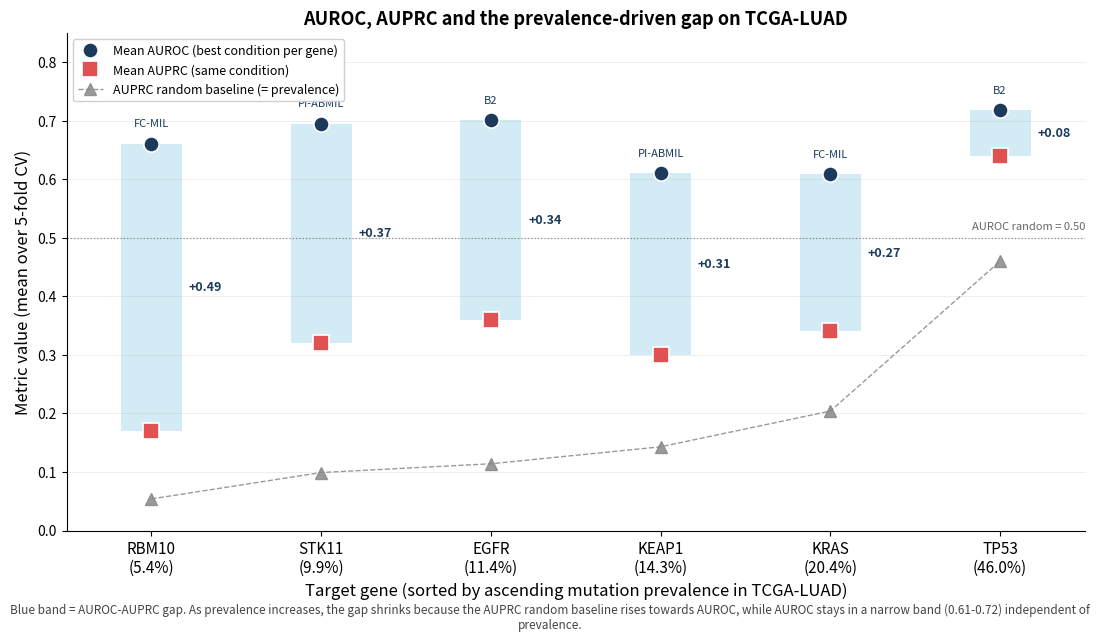

Write the Python code that produced this figure.
"""Generate AUROC vs AUPRC vs prevalence figure for ch06 evaluation chapter.

Visualises why the AUROC-AUPRC gap correlates inversely with mutation
prevalence: the per-gene "best AUROC" stays in a narrow band (0.61-0.72)
regardless of prevalence, while AUPRC tracks the random baseline
(= prevalence/100) closely and is therefore much lower for rare mutations.
"""
import matplotlib

matplotlib.use("Agg")
import matplotlib.pyplot as plt
import numpy as np

# Genes sorted by ascending prevalence in TCGA-LUAD (5-fold CV cohort)
# Sources:
#   - prevalence: ch04_methodology.tex (RBM10, STK11, EGFR), ch06 (TP53),
#                 ch07 (KRAS), ch06 fig:auroc_by_gene caption (KEAP1)
#   - AUROC (mean, 5-fold CV): tab:mutation_luad column-wise maxima
#   - AUPRC (mean, 5-fold CV): fig:auprc_by_gene values for the same
#     condition that achieves the best AUROC
genes = ["RBM10", "STK11", "EGFR", "KEAP1", "KRAS", "TP53"]
prevalence = np.array([5.4, 9.9, 11.4, 14.3, 20.4, 46.0])
auroc = np.array([0.661, 0.695, 0.701, 0.610, 0.609, 0.718])
auprc = np.array([0.170, 0.320, 0.360, 0.300, 0.340, 0.640])
best_method = ["FC-MIL", "PI-ABMIL", "B2", "PI-ABMIL", "FC-MIL", "B2"]

baseline = prevalence / 100.0
gap = auroc - auprc

# Use categorical x positions so spacing is uniform; annotate prevalence below
x = np.arange(len(genes))

fig, ax = plt.subplots(figsize=(11, 6.2))

# Shade the AUROC-AUPRC gap as a vertical band per gene
for xi, hi, lo in zip(x, auroc, auprc):
    ax.fill_between(
        [xi - 0.18, xi + 0.18],
        [lo, lo],
        [hi, hi],
        color="#7EC8E3",
        alpha=0.35,
        linewidth=0,
    )
    ax.annotate(
        f"{hi - lo:+.2f}",
        xy=(xi + 0.22, (hi + lo) / 2),
        ha="left",
        va="center",
        fontsize=9,
        color="#1B3A5C",
        fontweight="bold",
    )

# AUROC markers (best per gene)
ax.plot(
    x,
    auroc,
    "o",
    color="#1B3A5C",
    markersize=11,
    markeredgecolor="white",
    markeredgewidth=1.2,
    label="Mean AUROC (best condition per gene)",
    zorder=3,
)

# AUPRC markers (same condition)
ax.plot(
    x,
    auprc,
    "s",
    color="#E05252",
    markersize=11,
    markeredgecolor="white",
    markeredgewidth=1.2,
    label="Mean AUPRC (same condition)",
    zorder=3,
)

# AUPRC random baseline (= prevalence) as gray triangles + connecting line
ax.plot(
    x,
    baseline,
    "^--",
    color="#888888",
    markersize=8,
    linewidth=1.0,
    alpha=0.85,
    label="AUPRC random baseline (= prevalence)",
    zorder=2,
)

# Reference line: AUROC random = 0.50
ax.axhline(0.50, color="#666666", linestyle=":", linewidth=0.9, alpha=0.7)
ax.text(
    len(genes) - 0.5,
    0.51,
    "AUROC random = 0.50",
    fontsize=8,
    color="#666666",
    ha="right",
    va="bottom",
)

# Best-method annotation above each AUROC marker
for xi, hi, m in zip(x, auroc, best_method):
    ax.annotate(
        m,
        xy=(xi, hi),
        xytext=(0, 12),
        textcoords="offset points",
        ha="center",
        fontsize=8,
        color="#1B3A5C",
    )

# X-axis: gene name + prevalence
xtick_labels = [f"{g}\n({p:.1f}%)" for g, p in zip(genes, prevalence)]
ax.set_xticks(x)
ax.set_xticklabels(xtick_labels, fontsize=11)
ax.set_xlabel(
    "Target gene (sorted by ascending mutation prevalence in TCGA-LUAD)",
    fontsize=12,
)
ax.set_ylabel("Metric value (mean over 5-fold CV)", fontsize=12)
ax.set_title(
    "AUROC, AUPRC and the prevalence-driven gap on TCGA-LUAD",
    fontsize=13,
    fontweight="bold",
)

ax.set_ylim(0.0, 0.85)
ax.set_xlim(-0.5, len(genes) - 0.5)
ax.legend(loc="upper left", fontsize=9, framealpha=0.92)
ax.spines["top"].set_visible(False)
ax.spines["right"].set_visible(False)
ax.grid(axis="y", alpha=0.3, linewidth=0.5)

# Footer: explanatory text
fig.text(
    0.5,
    -0.02,
    "Blue band = AUROC-AUPRC gap. As prevalence increases, the gap shrinks because"
    " the AUPRC random baseline rises towards AUROC, while AUROC stays in a narrow"
    " band (0.61-0.72) independent of prevalence.",
    ha="center",
    fontsize=8.5,
    color="#444444",
    style="italic",
    wrap=True,
)

plt.tight_layout()
out = (
    r"D:\Dropbox\PHD\THESIS\SLIMA_Thesis_Research_ver_2026_rev_9"
    r"\chapters\figures\auroc_auprc_prevalence.png"
)
fig.savefig(out, dpi=200, bbox_inches="tight", facecolor="white")
print(f"Saved: {out}")
